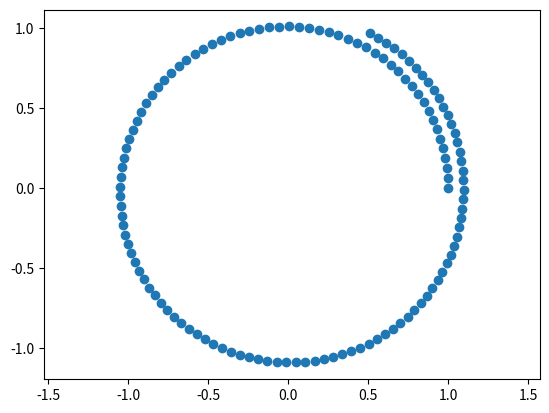

Generate this figure with matplotlib:
import math
import matplotlib.pyplot as plt

x, y = 1, 0 # Initial coordinates of the planet (star at origin)
vx, vy = 0, 1 # Initial velocity components of the planet (horizontal and vertical)

GM = 1 # Same as gravitational constant times mass of star

T = 8 # Time period of numerical simulation
N = 512 # Number of timesteps in numerical simulation (can increase this parameter for more precision)
dt = T/N # Size of timestep

positions = [(x, y)] # Array to which new coordinates will be appended every dt = T/N

for step in range(1, N+1):
    r3 = math.pow(x*x + y*y, 1.5) # Cube of star-planet distance
    ax, ay = (-GM/r3)*x, (-GM/r3)*y # Acceleration components from inverse-square law of gravitation
    
    x, y = x + vx*dt + 0.5*ax*dt*dt, y + vy*dt + 0.5*ay*dt*dt # Second-order calculation of new position
    vx, vy = vx + ax*dt, vy + ay*dt # First-order calculation of new velocity

    if step % 4 == 0: # Only every fourth position is plotted (to declutter the graph)
        positions.append((x, y))

x_series, y_series = zip(*positions) # Separate x and y coordinates into two arrays for plotting

plt.scatter(x_series, y_series) # Plots the position of the planet over time (dotted path)
plt.axis('equal') # Makes x-scale and y-scale equal
plt.show()
